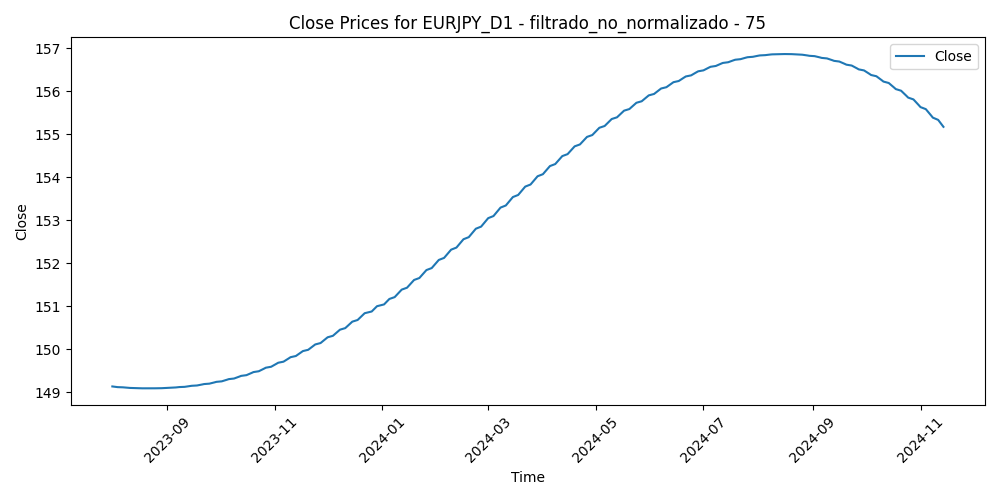

Data behind this chart, as committed beside it:
Time, Close, Volume, diferencia_media_75
2023-08-01, 149.1, 101972, -5.189
2023-08-02, 149.1, 118535, -4.412
2023-08-03, 149.1, 127261, -3.559
2023-08-04, 149.1, 117914, -3.461
2023-08-07, 149.1, 97761, -4.056
2023-08-08, 149.1, 109336, -4.25
2023-08-09, 149.1, 99206, -4.755
2023-08-10, 149.1, 109850, -5.817
2023-08-11, 149.1, 99222, -5.438
2023-08-14, 149.1, 104821, -5.389
2023-08-15, 149.1, 103663, -5.286
2023-08-16, 149.1, 109603, -5.613
2023-08-17, 149.1, 112761, -4.831
2023-08-18, 149.1, 109930, -4.165
2023-08-21, 149.1, 97506, -5.314
2023-08-22, 149.1, 97007, -4.075
2023-08-23, 149.1, 102217, -3.079
2023-08-24, 149.1, 99955, -3.242
2023-08-25, 149.1, 104447, -3.512
2023-08-28, 149.1, 82165, -3.842
2023-08-29, 149.1, 99340, -3.858
2023-08-30, 149.1, 102008, -4.761
2023-08-31, 149.1, 99242, -2.716
2023-09-01, 149.1, 91996, -2.235
2023-09-04, 149.1, 64337, -2.832
2023-09-05, 149.1, 92888, -2.946
2023-09-06, 149.1, 90976, -2.825
2023-09-07, 149.1, 86263, -1.882
2023-09-08, 149.1, 93096, -2.359
2023-09-11, 149.1, 109157, -1.729
2023-09-12, 149.1, 90009, -2.225
2023-09-13, 149.1, 95418, -2.155
2023-09-14, 149.1, 97223, -0.7841
2023-09-15, 149.1, 89668, -1.33
2023-09-18, 149.2, 73802, -1.426
2023-09-19, 149.2, 80558, -1.403
2023-09-20, 149.2, 88959, -1.532
2023-09-21, 149.2, 97183, -0.5971
2023-09-22, 149.2, 95287, -1.108
2023-09-25, 149.2, 84995, -0.7785
2023-09-26, 149.2, 91376, -0.5695
2023-09-27, 149.2, 93185, -0.08387
2023-09-28, 149.2, 101025, -0.6127
2023-09-29, 149.2, 102491, -0.7488
2023-10-02, 149.2, 98013, 0.1791
2023-10-03, 149.3, 101080, 1.23
2023-10-04, 149.3, 105484, 0.6001
2023-10-05, 149.3, 105157, 0.5527
2023-10-06, 149.3, 104866, -0.6736
2023-10-09, 149.3, 97010, 0.3321
2023-10-10, 149.3, 105230, -0.4547
2023-10-11, 149.3, 100649, -1.146
2023-10-12, 149.4, 96798, -0.447
2023-10-13, 149.4, 97668, 0.09463
2023-10-16, 149.4, 84698, -0.6163
2023-10-17, 149.4, 93466, -1.159
2023-10-18, 149.4, 99021, -0.6548
2023-10-19, 149.4, 114706, -1.179
2023-10-20, 149.5, 99046, -1.392
2023-10-23, 149.5, 86829, -2.299
... 276 more rows
